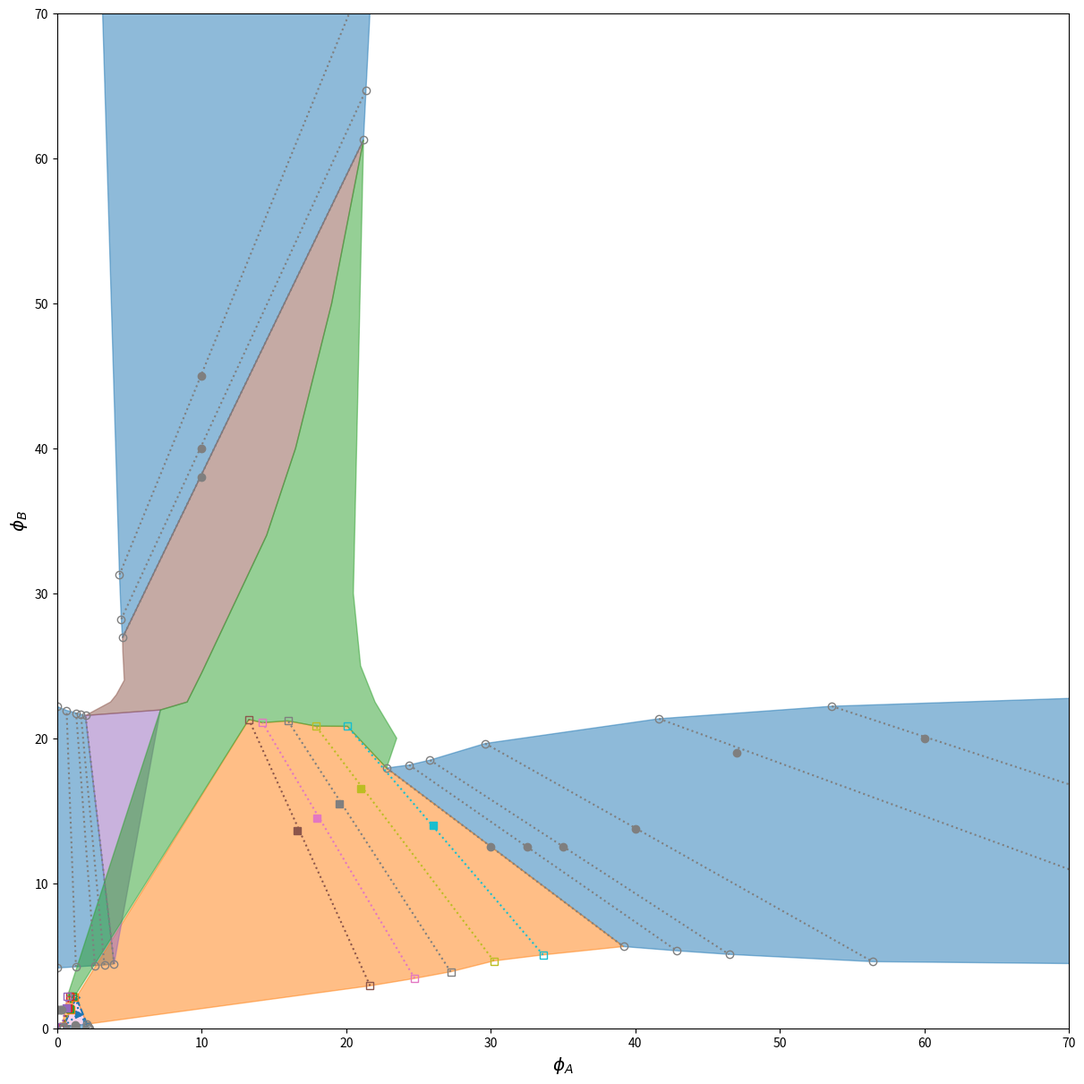

Recreate this plot in Python.
import numpy as np
import matplotlib.pyplot as plt

# from profile import plot_time_ave_density_profile_SP


def get_slope(p1, p2):
    return (p1[1] - p2[1]) / (p1[0] - p2[0])

def plot_tri(ax, edge, center, c, linestyle="dashed"):
    for i in range(len(edge)):
        ax.plot([edge[i-1][0], edge[i][0]], [edge[i-1][1], edge[i][1]], c=c, linestyle=linestyle)
        ax.plot([edge[i][0], center[0]], [edge[i][1], center[1]], c=c, linestyle="dotted")

def plot_bi(ax, edge, c, linestyle="dotted"):
    ax.plot([edge[0][0], edge[1][0]], [edge[0][1], edge[1][1]], c=c, linestyle=linestyle)


def plot_tie_lines(ax, centers, edges, marker="o", c=None):
    for i, center in enumerate(centers):
        x = [j[0] for j in edges[i]]
        y = [j[1] for j in edges[i]]
        line, = ax.plot(center[0], center[1], marker, c=c)
        ax.plot(x, y, marker, fillstyle="none", c=line.get_c())
        plot_bi(ax, edges[i], line.get_c())


def fill_color(edge, ax, c="tab:blue"):
    n = len(edge)
    x, y = [], []
    for p in edge:
        x.append(p[0][0])
        y.append(p[0][1])
    for p in edge[::-1]:
        x.append(p[1][0])
        y.append(p[1][1])
    ax.fill(x, y, c=c, alpha=0.5)


def binodal(ax):
    # LB + DC + G
    center_3p = [15/10, 10/10]
    edge_3p = [[13.215/10, 21.3376/10], [4.4581/10, 1.1997/10], [20.6741/10, 2.8125/10]]
    x = [i[0] for i in edge_3p]
    y = [i[1] for i in edge_3p]
    line, = ax.plot(center_3p[0], center_3p[1], ">")
    ax.plot(x, y, ">", fillstyle="none", c=line.get_c())
    plot_tri(ax, edge_3p, center_3p, line.get_c())

    x = [i[0] for i in edge_3p]
    y = [i[1] for i in edge_3p]
    ax.fill(x, y, c="tab:pink", alpha=0.3)

    # DC + G
    center_G_DC = [[9.5/10, 13.075/10], [8.625/10, 13.36/10], [7.5/10, 13.725/10], [6.5/10, 14.05/10]]
    edge_G_DC = [[[4.1251/10, 1.2010/10], [11.8641/10, 21.5710/10]],
                 [[3.9359/10, 1.1988/10], [10.4761/10, 21.9334/10]],
                 [[3.6668/10, 1.2039/10], [8.644/10, 22.1592/10]],
                 [[3.404/10, 1.3104/10], [7.1505/10, 21.9526/10]]
                ]
    plot_tie_lines(ax, center_G_DC, edge_G_DC, "s")
    fill_color([[edge_3p[1], edge_3p[0]]] + edge_G_DC, ax, c="tab:orange")

    # G + LA
    center_G_LA = [
        [12.5/10, 0],
        [12.5/10, 0.5/10],
        [12.5/10, 1/10],
        [12.5/10, 2/10],
        # [12.5, 3]
    ]
    edge_G_LA = [
        [[4.1229/10, 0], [22.1689/10, 0]],
        [[4.1984/10, 0.2967/10], [21.8290/10, 0.7313/10]],
        [[4.2891/10, 0.5983/10], [21.5045/10, 1.4470/10]],
        [[4.4534/10, 1.2062/10], [20.6741/10, 2.8125/10]],
        # [[4.6308, 1.7986], [19.6164, 4.1027]]
    ]
    plot_tie_lines(ax, center_G_LA, edge_G_LA, c="tab:grey")
    fill_color(edge_G_LA, ax)


    # G + LB
    center_G_LB = [[0, 12.5/10], [1/10, 12.5/10], [2/10, 12.5/10], [2.5/10, 12.5/10], [3/10, 12.5/10]]
    edge_G_LB = [
        [[0, 4.1531], [0, 22.1902]],
        [[1.3039, 4.2378], [0.6576, 21.9206]],
        [[2.6128, 4.3159], [1.3177, 21.7441]],
        [[3.2733, 4.3624], [1.6440, 21.6433]],
        [[3.9437, 4.4311], [1.9665, 21.5689]]
    ]
    plot_tie_lines(ax, center_G_LB, edge_G_LB, c="tab:grey")
    fill_color(edge_G_LB, ax)
    
    # LB + LAB
    center_LB_LAB = [[10, 45], [10, 40], [10, 38]]
    edge_LB_LAB = [
        [[4.3168, 31.2870], [21.8533, 73.9867]],
        [[4.4412, 28.2210], [21.3746, 64.7041]],
        [[4.5254, 26.9304], [21.2044, 61.2696]]
    ]
    plot_tie_lines(ax, center_LB_LAB, edge_LB_LAB, c="tab:grey")
    fill_color([[[3, 75], [22, 76]]] + edge_LB_LAB, ax, c="tab:blue")

    # LAB + LA
    center_LAB_LA = [
        # [130/4, 40/4],
        [120/4, 50/4],
        [130/4, 50/4],
        [140/4, 50/4],
        [160/4, 55/4],
        # [45, 15],
        [47, 19],
        [60, 20]]
    edge_LAB_LA = [
        # [[90.3333/4, 70.2929/4], [152.7865/4, 22.8993/4]],
        [[91.1910/4, 71.7885/4], [156.7620/4, 22.5345/4]], 
        [[97.4319/4, 72.6223/4], [171.5426/4, 21.3663/4]],
        [[103.2168/4, 73.9762/4], [185.9900/4, 20.3843/4]],
        [[118.4965/4, 78.5602/4], [225.7040/4, 18.3693/4]],
        # [[36.65, 19.], [66.4, 4.578]],
        [[41.6492, 21.3472], [88.2805, 4.2819]],
        [[53.6089, 22.2076], [108.7682, 4.1077]]
    ]
    plot_tie_lines(ax, center_LAB_LA, edge_LAB_LA, c="tab:grey")
    fill_color(edge_LAB_LA + [[[108, 24], [108.7682, 4.1077]]], ax, c="tab:blue")

    # DC + LA
    center_LA_DC = [
        [16.6, 13.6],
        [18, 14.5],
        [19.5, 15.5],
        [21, 16.5],
        [52/2, 28/2]
        # [104/4, 56/4]
    ]
    edge_LA_DC = [
        [[21.6557, 2.9274], [13.2678, 21.2943]],
        [[24.7437, 3.4352], [14.2187, 21.0731]],
        [[27.2349, 3.8950], [15.9725, 21.1980]],
        [[30.2194, 4.6432], [17.8965, 20.8375]],
        [[67.2622/2, 10.1195/2], [40.1760/2, 41.6459/2]]
        # [[134.0522/4, 19.6533/4], [79.7745/4, 87.2652/4]]
    ]
    plot_tie_lines(ax, center_LA_DC, edge_LA_DC, "s")
    edge = [[edge_3p[2], edge_3p[0]]] + edge_LA_DC + [edge_LAB_LA[0][::-1]]
    fill_color(edge, ax, c="tab:orange")

    # DC + G + LB
    edge_G_LB_DC = [[3.9437, 4.4311], [1.9665, 21.5689], [7.1505, 21.9526]]
    x = [i[0] for i in edge_G_LB_DC]
    y = [i[1] for i in edge_G_LB_DC]
    ax.fill(x, y, c="tab:purple", alpha=0.5)

    # LB + DC
    edge_LB_DC = [
        [edge_G_LB_DC[1], edge_G_LB_DC[2]],
        [[3.7, 22.5], [9, 22.5]],
        [[4.1, 23.0], [10, 24.5]],
        [[4.65, 24.0], [14.5, 34]],
        [[4.6, 25.0], [16.5, 40]],
        [[4.55, 26.0], [19.0, 50]],
        edge_LB_LAB[-1]
    ]
    fill_color(edge_LB_DC, ax, c="tab:brown")

    # DC
    edge_DC = [p[1] for p in edge_LB_DC[::-1]] + [p[1] for p in edge_G_DC[::-1]] + [p[1] for p in edge_LA_DC]
    edge_DC.append(edge_LAB_LA[0][0])
    edge_DC += [
        [23.5, 20],
        [22, 22.5],
        [21, 25],
        [20.5, 30],
        edge_LB_LAB[-1][1]
    ]
    x = [i[0] for i in edge_DC]
    y = [i[1] for i in edge_DC]
    ax.fill(x, y, c="tab:green", alpha=0.5)

    # ax.plot(10, 24, 'H', c="tab:green")
    # ax.plot(10, 23, 'H', c="tab:green")
    # ax.plot(12.5, 25, 'H', c="tab:green")
    # ax.plot(15, 25, 'H', c="tab:green")
    # ax.plot(10, 25, 'p', c="tab:brown")
    # ax.plot(10, 26, 'p', c="tab:brown")
    # ax.plot(10, 28, 'p', c="tab:brown")
    # ax.plot(10, 34, "o", c="tab:red")
    # ax.plot(4.5, 14.7, "<", fillstyle="none", c="tab:green")
    # ax.plot(3, 6, "x", c="tab:green")
    # ax.plot(5.5, 3.85, "x", c="tab:red")
    # ax.plot(6, 3, "x", c="tab:blue")
    # ax.plot(20, 20, "x", c="tab:pink")
    # ax.plot(2.5, 22.5, "o", c="tab:grey", fillstyle="none")
    # ax.plot(3.5, 22.5, "o", c="tab:grey", fillstyle="none")
    # ax.plot(4.0, 22.5, "p", c="tab:brown")
    # ax.plot(4.5, 22.5, "p", c="tab:brown")
    # ax.plot(5, 22.5, "p", c="tab:brown")
    # ax.plot(3.5, 23, "o", c="tab:grey", fillstyle="none")
    # ax.plot(4, 23, "o", c="tab:grey", fillstyle="none")
    # ax.plot(4.5, 23, "p", c="tab:brown")
    # ax.plot(4, 24, "o", c="tab:grey", fillstyle="none")
    # ax.plot(4.5, 24, "o", c="tab:grey", fillstyle="none")
    # ax.plot(5, 24, "p", c="tab:brown")
    # ax.plot(2.5, 25, "o", c="tab:grey", fillstyle="none")
    # ax.plot(4.5, 25, "o", c="tab:grey", fillstyle="none")
    # ax.plot(5, 25, "p", c="tab:brown")
    # ax.plot(4.5, 26, "o", c="tab:grey", fillstyle="none")
    # ax.plot(5, 26, "p", c="tab:brown")
    # ax.plot(25, 20, "o", c="tab:grey", fillstyle="none")
    # ax.plot(22.5, 20, "H", c="tab:green")
    # ax.plot(22.5, 22.5, "o", c="tab:grey", fillstyle="none")
    # ax.plot(20, 22.5, "H", c="tab:green")
    # ax.plot(22.5, 25, "o", c="tab:grey", fillstyle="none")
    # ax.plot(20, 25, "H", c="tab:green")
    # ax.plot(22.5, 30, "o", c="tab:grey", fillstyle="none")
    # ax.plot(20, 30, "H", c="tab:green")
    # ax.plot(15, 34, "H", c="tab:green")
    # ax.plot(12.5, 34, "p", c="tab:brown")
    # ax.plot(11, 34, "o", c="tab:red")
    # ax.plot(17.5, 40, "H", c="tab:green")
    # ax.plot(15, 40, "p", c="tab:brown")
    # ax.plot(12.5, 40, "o", c="tab:red")
    # # plt.plot(20, 60, "o", c="tab:blue")
    # ax.plot(22.5, 60, "o", c="tab:grey", fillstyle="none")
    # # plt.plot(22.5, 50, "o", c="tab:grey", fillstyle="none")

    # ax.plot(6, 30, "x")
    # ax.plot(5, 30, "x")

    # ax.plot(15, 50, "x")
    # ax.plot(15, 40, "x")

    # ax.plot(110/4, 50/4, "o")
    # ax.plot(115/4, 50/4, "*")
    # ax.plot(116/4, 50/4, "*")

    # plt.plot(130/4, 50/4, "p")
    # ax.plot(2.5, 80/4, "p")

    # ax.set_xlim(0, 110)
    # ax.set_ylim(0, 75)

    ax.set_xlim(0, 70)
    ax.set_ylim(0, 70)
    ax.set_xlabel(r"$\phi_A$", fontsize="x-large")
    ax.set_ylabel(r"$\phi_B$", fontsize='x-large')
    # ax.set_title(r"$D_r=0.1, \eta=-2,\eta_{AB}=-\eta_{BA}=0.5, \rho_0=\bar{\rho}_{A,B}=10$", fontsize="x-large")

    # ax.text(40, 40, "LAB", fontsize="x-large")
    # ax.text(15, 30, "DC", fontsize="x-large")
    # ax.text(40, 2, "LA", fontsize="x-large")
    # ax.text(0.5, 0.5, "G", fontsize="x-large")
    # ax.text(0.5, 40, "LB", fontsize="x-large")
    # ax.text(10, 60, "LB+LAB", fontsize="x-large")
    # ax.text(0.5, 8, "LB+G", fontsize="x-large", rotation=-90)
    # ax.text(8, 30, "LB+DC", fontsize="x-large")
    # ax.text(3, 15, "LB+G+DC", fontsize="x-large", rotation=-90)
    # ax.text(7.5, 18, "DC+G", fontsize="x-large", rotation=0)
    # ax.text(7, 4, "LA+G+DC", fontsize="x-large", rotation=0)
    # ax.text(14, 0.5, "LA+G", fontsize="x-large", rotation=0)
    # ax.text(24, 10, "LA+DC", fontsize="x-large", rotation=0)
    # ax.text(50, 15, "LAB+LA", fontsize="x-large", rotation=0)




if __name__ == "__main__":
    fig, ax = plt.subplots(1, 1, figsize=(12, 12), constrained_layout=True)
    binodal(ax)
    plt.show()
    plt.close()
    
        
